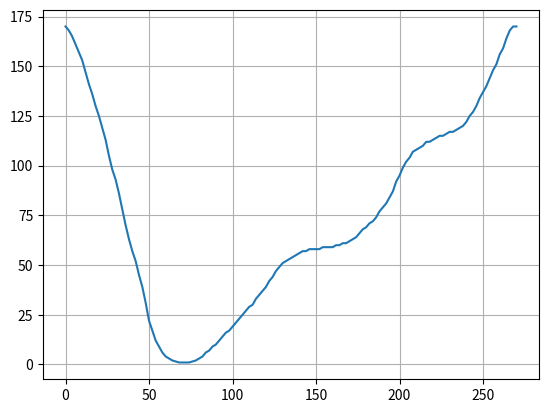

Here is the Python script that generated this plot:
from matplotlib import pyplot as plt
# import numpy as np

arrX = [i for i in range(0, 271, 2)]

arrY = [170, 168, 165, 161, 157, 153, 147, 141, 136, 130, 125, 119, 113, 105,
        98, 93, 86, 78, 70, 63, 57, 52, 45, 39, 31, 22, 17, 12, 9, 6, 4, 3, 2,
        1.5, 1, 1, 1, 1, 1.5, 2, 3, 4, 6, 7, 9, 10, 12, 14, 16, 17, 19, 21, 23,
        25, 27, 29, 30, 33, 35,
        37, 39, 42, 44, 47, 49, 51, 52, 53, 54, 55, 56, 57, 57, 58, 58, 58, 58,
        59, 59, 59, 59, 60, 60, 61, 61, 62, 63, 64, 66,
        68, 69, 71, 72, 74, 77, 79, 81, 84, 87, 92, 95, 99, 102, 104, 107, 108,
        109, 110, 112, 112, 113, 114, 115, 115, 116, 117,
        117, 118, 119, 120, 122, 125, 127, 130, 134, 137, 140, 144, 148, 151,
        156, 159, 164, 168, 170, 170]

plt.grid(True)
plt.plot(arrX, arrY)

# plt.xticks(np.arange(min(arrX), max(arrX)+1, 1.0))
# plt.yticks(np.arange(min(arrY), max(arrY)+1, 1.0))

plt.show()
